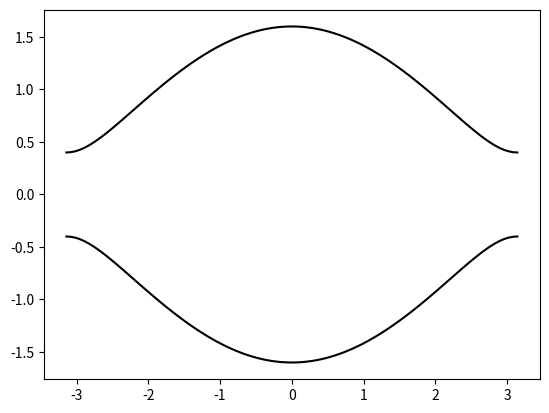

Source code (Python):
import numpy as np
import matplotlib.pyplot as plt
from math import *   # 引入sqrt(), pi, exp等
import cmath  # 要处理复数情况，用到cmath.exp()


def hamiltonian(k):  # SSH模型
    v=0.6
    w=1
    matrix = np.zeros((2, 2))*(1+0j)   # 乘(1+0j)是为了把h0转为复数
    matrix[0,1] = v+w*cmath.exp(-1j*k)
    matrix[1,0] = v+w*cmath.exp(1j*k)
    return matrix


def main():
    k = np.linspace(-pi, pi, 100)
    plot_bands_one_dimension(k, hamiltonian)


def plot_bands_one_dimension(k, hamiltonian):
    dim = hamiltonian(0).shape[0]
    dim_k = k.shape[0]
    eigenvalue_k = np.zeros((dim_k, dim))  # np.zeros()里要用tuple
    i0 = 0
    for k0 in k:
        matrix0 = hamiltonian(k0)
        eigenvalue, eigenvector = np.linalg.eig(matrix0)
        eigenvalue_k[i0, :] = np.sort(np.real(eigenvalue[:]))
        i0 += 1
    for dim0 in range(dim):
        plt.plot(k, eigenvalue_k[:, dim0], '-k')
    plt.show()


if __name__ == '__main__':  # 如果是当前文件直接运行，执行main()函数中的内容；如果是import当前文件，则不执行。
    main()
